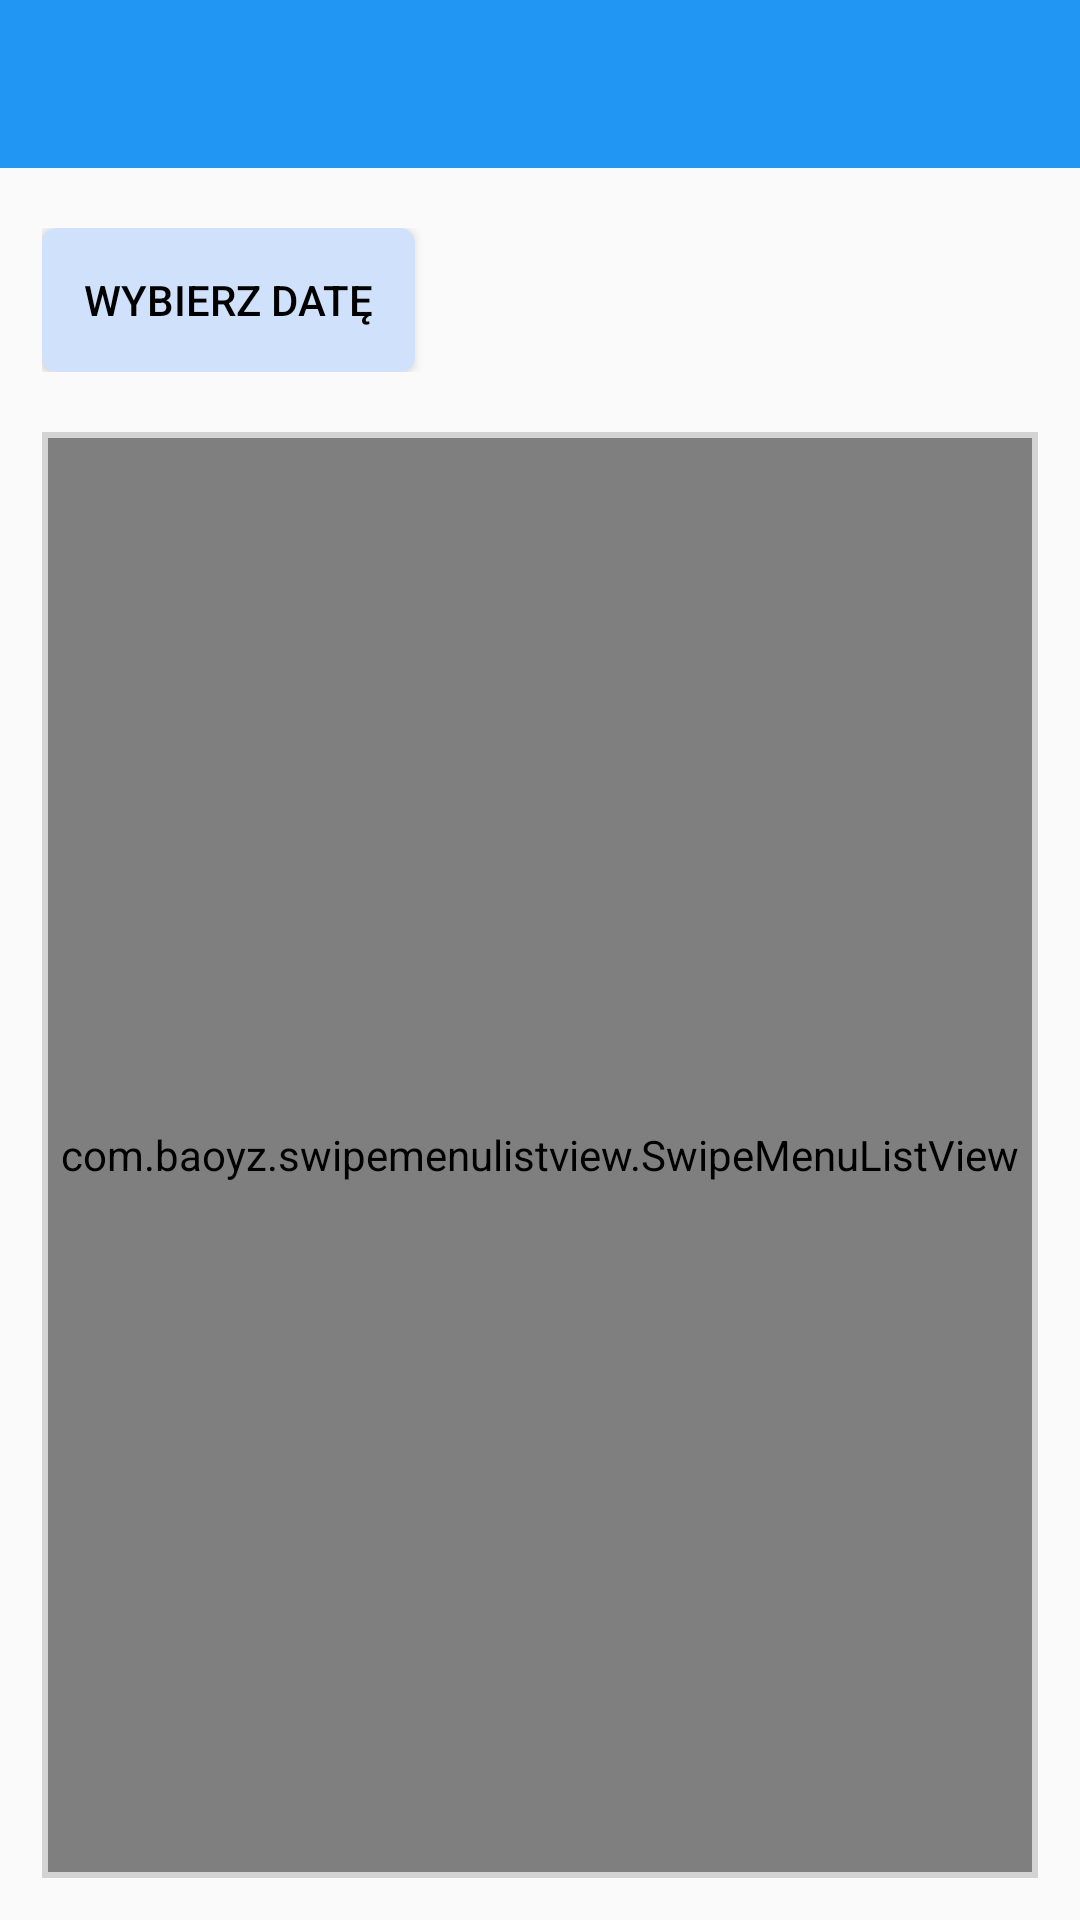

Layout XML and referenced resources for this Android screen:
<!-- AndroidManifest.xml: application theme AppTheme -->
<!-- res/layout/activity_list.xml -->
<?xml version="1.0" encoding="utf-8"?>
<RelativeLayout xmlns:android="http://schemas.android.com/apk/res/android"
    xmlns:app="http://schemas.android.com/apk/res-auto"
    xmlns:tools="http://schemas.android.com/tools"
    android:layout_width="match_parent"
    android:layout_height="match_parent"
    tools:context=".List">

    <androidx.appcompat.widget.Toolbar
        app:theme="@style/ToolBarStyle"
        android:id="@+id/toolbar"
        android:layout_width="match_parent"
        android:layout_height="?attr/actionBarSize"
        android:background="@color/colorPrimary"
        android:minHeight="?attr/actionBarSize"
        app:popupTheme="@style/Theme.AppCompat.NoActionBar"/>

    <LinearLayout
        android:layout_width="match_parent"
        android:layout_height="match_parent"
        android:layout_below="@+id/toolbar"
        android:layout_margin="14dp"
        android:orientation="vertical">

        <LinearLayout
            android:layout_width="match_parent"
            android:layout_height="wrap_content"
            android:layout_marginTop="6dp"
            android:layout_marginBottom="20dp">

            <Button
                android:id="@+id/dateChoiceButton"
                android:layout_width="wrap_content"
                android:layout_height="wrap_content"
                android:background="@drawable/button_style"
                android:padding="14dp"
                android:text="@string/wybierz_date"
                android:textColor="#000000"
                android:layout_gravity="center"/>

            <TextView android:id="@+id/dateChoiceValue"
                android:layout_width="match_parent"
                android:layout_height="match_parent"
                android:layout_gravity="center"
                android:textSize="18sp"
                android:gravity="center"/>
        </LinearLayout>

        <LinearLayout
            android:layout_width="match_parent"
            android:layout_height="match_parent"
            android:background="#D3D3D3"
            android:orientation="vertical">

            <LinearLayout
                android:layout_width="match_parent"
                android:layout_height="match_parent"
                android:layout_margin="2dp"
                android:background="#FFFFFF"
                android:orientation="vertical">

                <com.baoyz.swipemenulistview.SwipeMenuListView
                    android:id="@+id/listView"
                    android:layout_width="match_parent"
                    android:layout_height="match_parent"
                    android:divider="@color/colorGray"
                    android:dividerHeight="2dp" />
            </LinearLayout>

        </LinearLayout>
    </LinearLayout>
</RelativeLayout>
<!-- resources referenced by this layout -->
<resources>
  <color name="colorGray">#D3D3D3</color>
  <color name="colorPrimary">#2196F3</color>
  <!-- drawable button_style (drawable) -->
  <?xml version="1.0" encoding="utf-8"?>
  <shape xmlns:android="http://schemas.android.com/apk/res/android"
      android:shape="rectangle">
      <solid android:color="@color/colorLightBlue" />
      <corners android:radius="4dp" />
      <stroke
          android:width="2dp"
          android:color="@color/colorLightBlue" />
  </shape>
  <string name="wybierz_date">Wybierz datę</string>
  <style name="ToolBarStyle" parent="Theme.AppCompat">
          <item name="android:textColorPrimary">@android:color/white</item>
          <item name="android:textColorSecondary">@android:color/white</item>
          <item name="actionMenuTextColor">@android:color/white</item>
      </style>
  <style name="AppTheme" parent="Theme.AppCompat.Light.NoActionBar">
          
          <item name="colorPrimary">@color/colorPrimary</item>
          <item name="colorPrimaryDark">@color/colorPrimaryDark</item>
          <item name="colorAccent">@color/colorAccent</item>
          <item name="actionModeBackground">@color/colorPrimary</item>
          <item name="windowActionBarOverlay">true</item>
          <item name="windowActionModeOverlay">true</item>
  
          <item name="android:itemTextAppearance">@style/myCustomMenuTextAppearance</item>
          <item name="android:itemBackground">@color/colorWhite</item>
      </style>
  <color name="colorLightBlue">#d0e2fb</color>
  <color name="colorPrimaryDark">#1976D2</color>
  <color name="colorAccent">#1976D2</color>
  <style name="myCustomMenuTextAppearance" parent="@android:style/TextAppearance.Widget.IconMenu.Item">
          <item name="android:textColor">@color/colorBlack</item>
          <item name="android:textSize">16sp</item>
      </style>
  <color name="colorWhite">#FFFFFF</color>
  <color name="colorBlack">#000000</color>
</resources>
